Photos from the image-classification dataset "cleaned" in the GitHub repository massamba0809/atelier_prepa_donnees_images. Its 6 classes are: cardboard, glass, metal, paper, plastic, trash.

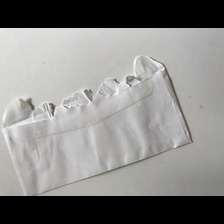
Label: paper

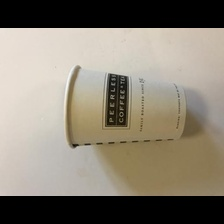
Label: trash

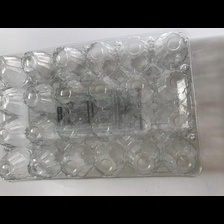
Label: plastic

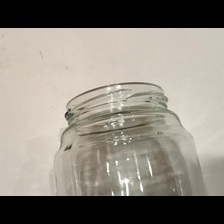
Label: glass

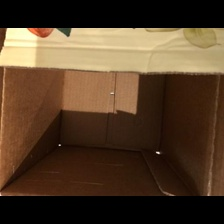
Label: cardboard

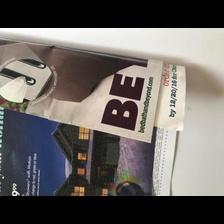
Label: paper
